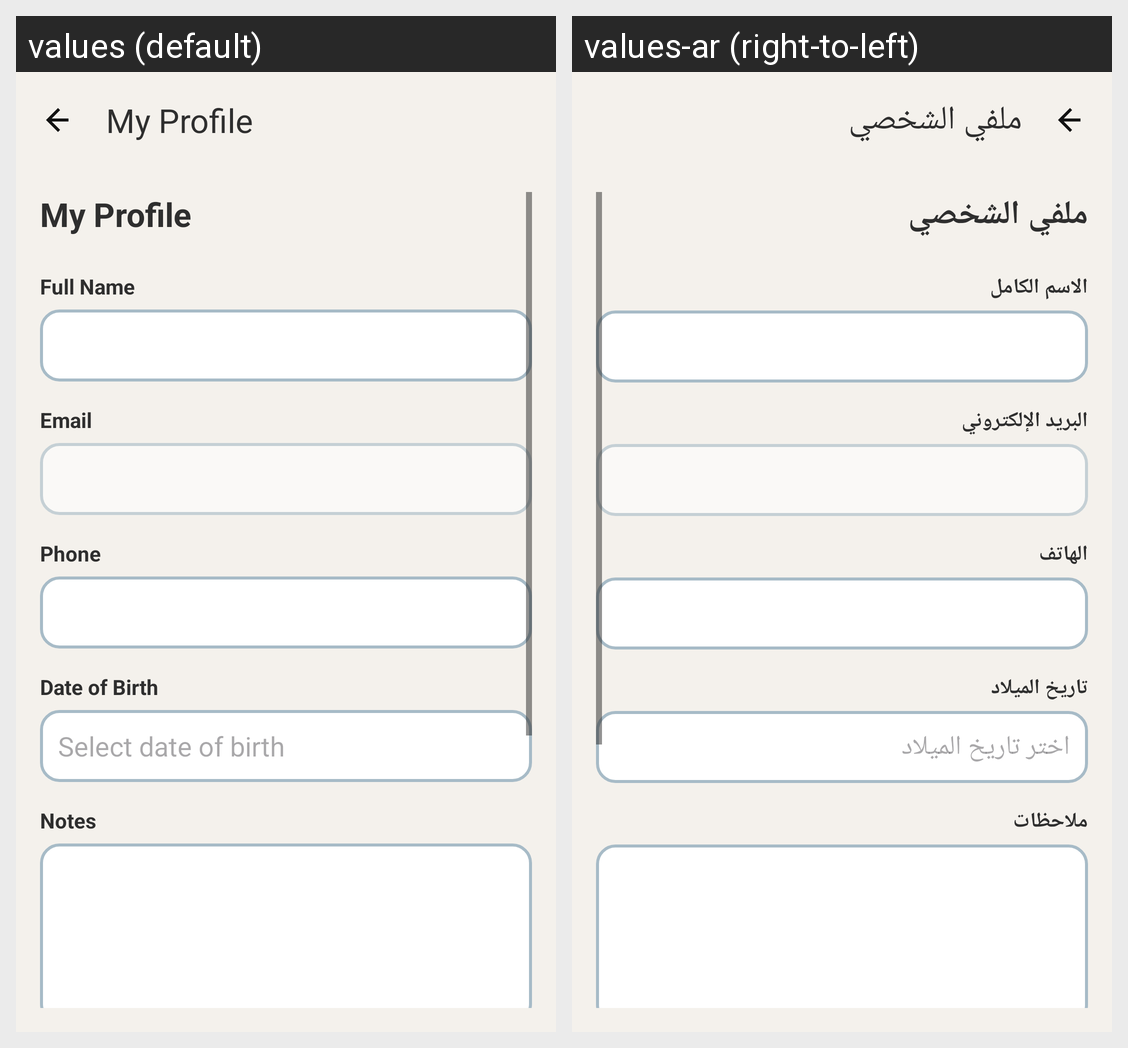

Translations of the strings shown on this Android screen, per locale in the grid:
Android screen res/layout/fragment_parent_profile.xml rendered under 2 locales, left to right: values (default), values-ar (right-to-left). Device: Nexus 5 (rendered at 1080×1920; each locale shown at half size, 540×960, under a caption strip naming it); theme Theme.Edubridge.
Strings drawn on this screen, with the default value and each locale's value (text and hints the layout hard-codes, and strings that could not be matched under every locale, appear in the picture but are not listed):

my_profile
  values: My Profile
  values-ar: ملفي الشخصي

full_name
  values: Full Name
  values-ar: الاسم الكامل

email_label
  values: Email
  values-ar: البريد الإلكتروني

phone_label
  values: Phone
  values-ar: الهاتف

date_of_birth
  values: Date of Birth
  values-ar: تاريخ الميلاد

select_date_of_birth
  values: Select date of birth
  values-ar: اختر تاريخ الميلاد

notes_label
  values: Notes
  values-ar: ملاحظات
